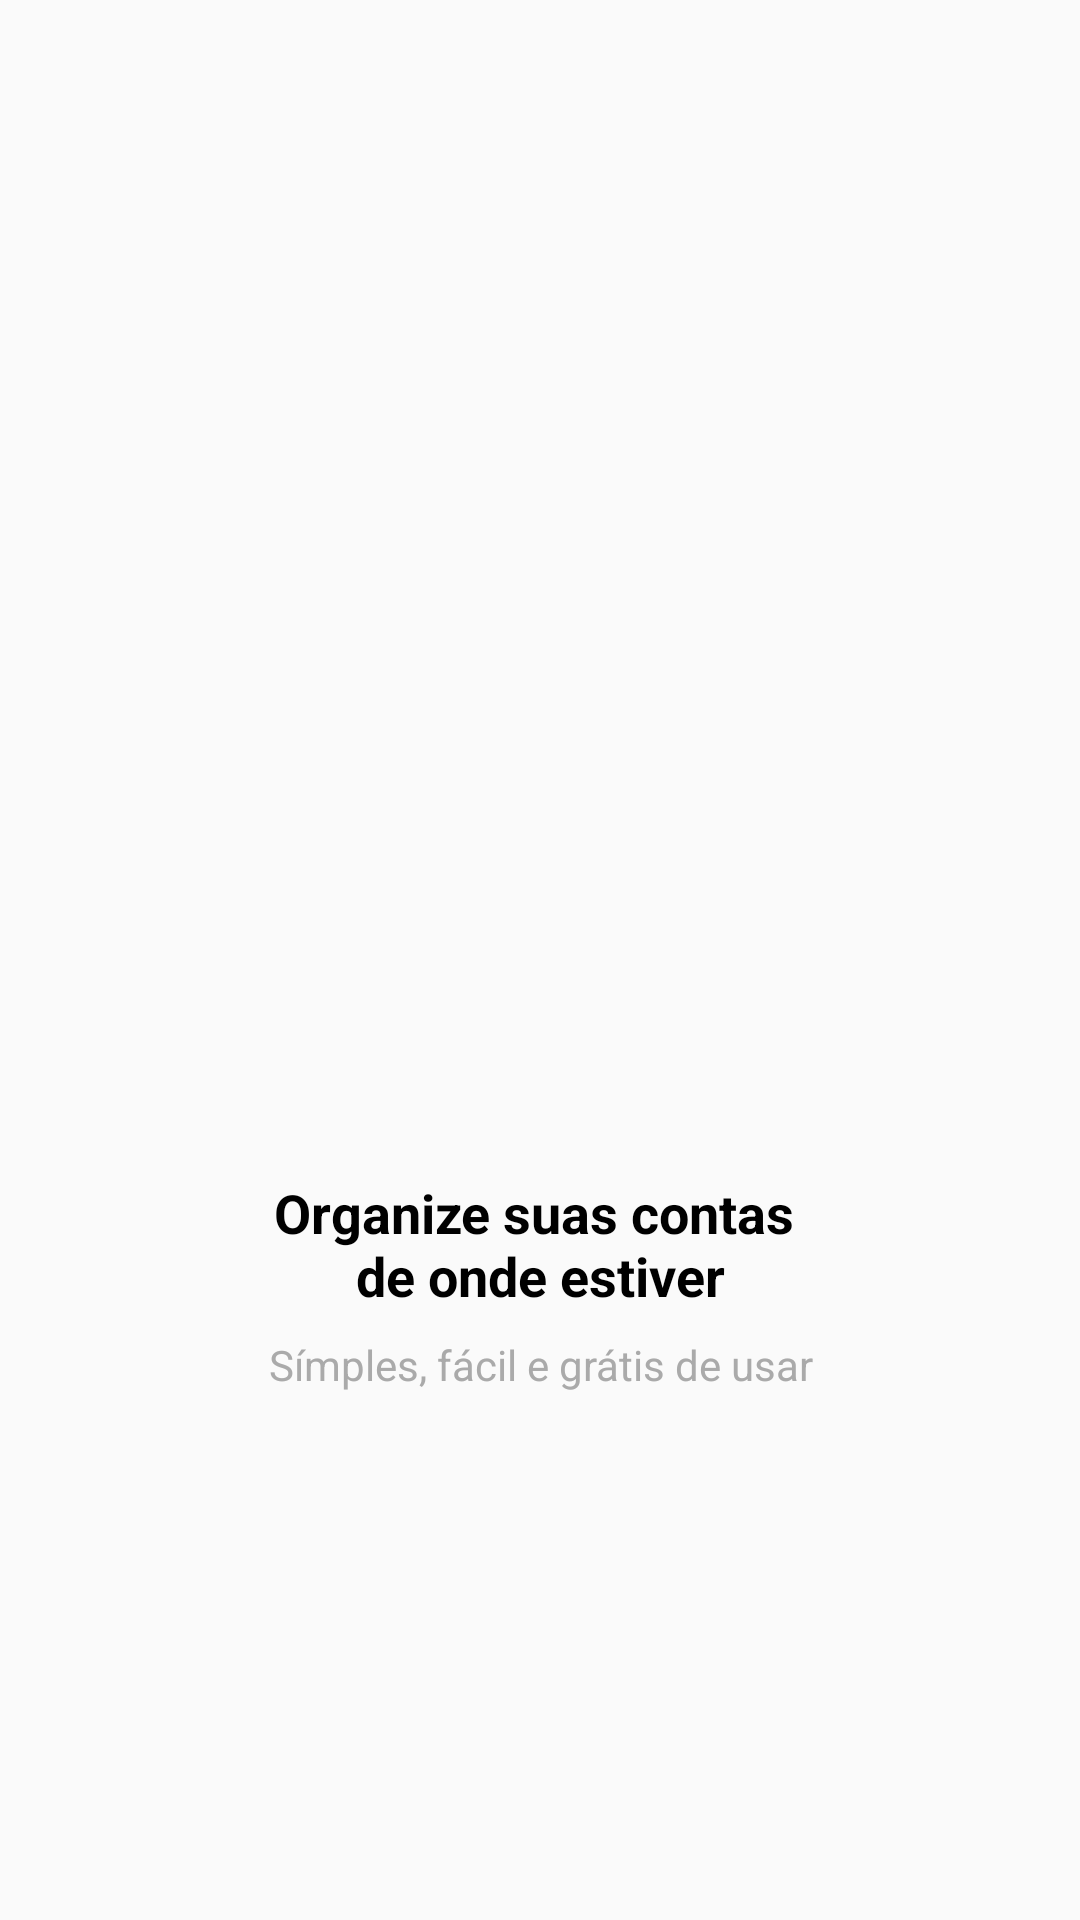

The Android layout XML behind this screen, and the referenced resources:
<!-- AndroidManifest.xml: application theme AppTheme -->
<!-- res/layout/intro_1.xml -->
<?xml version="1.0" encoding="utf-8"?>
<android.support.constraint.ConstraintLayout xmlns:android="http://schemas.android.com/apk/res/android"
    xmlns:app="http://schemas.android.com/apk/res-auto"
    xmlns:tools="http://schemas.android.com/tools"
    android:layout_width="match_parent"
    android:layout_height="match_parent">

    <ImageView
        android:id="@+id/imageView"
        android:layout_width="200dp"
        android:layout_height="200dp"
        android:layout_marginStart="92dp"
        android:layout_marginLeft="92dp"
        android:layout_marginEnd="92dp"
        android:layout_marginRight="92dp"
        android:layout_marginBottom="16dp"
        app:layout_constraintBottom_toTopOf="@+id/textView"
        app:layout_constraintEnd_toEndOf="parent"
        app:layout_constraintStart_toStartOf="parent"
        app:layout_constraintTop_toTopOf="parent"
        app:layout_constraintVertical_chainStyle="packed"
        app:srcCompat="@drawable/um" />

    <TextView
        android:id="@+id/textView"
        android:layout_width="wrap_content"
        android:layout_height="wrap_content"
        android:layout_marginStart="103dp"
        android:layout_marginLeft="103dp"
        android:layout_marginEnd="103dp"
        android:layout_marginRight="103dp"
        android:layout_marginBottom="8dp"
        android:gravity="center"
        android:text="@string/intro1_first"
        android:textSize="18sp"
        android:textStyle="bold"
        android:textColor="@android:color/black"
        app:layout_constraintBottom_toTopOf="@+id/textView2"
        app:layout_constraintEnd_toEndOf="parent"
        app:layout_constraintStart_toStartOf="parent"
        app:layout_constraintTop_toBottomOf="@+id/imageView" />

    <TextView
        android:id="@+id/textView2"
        android:layout_width="wrap_content"
        android:layout_height="wrap_content"
        android:layout_marginStart="101dp"
        android:layout_marginLeft="101dp"
        android:layout_marginEnd="100dp"
        android:layout_marginRight="100dp"
        android:text="@string/intro1_second"
        android:textColor="@android:color/darker_gray"
        app:layout_constraintBottom_toBottomOf="parent"
        app:layout_constraintEnd_toEndOf="parent"
        app:layout_constraintStart_toStartOf="parent"
        app:layout_constraintTop_toBottomOf="@+id/textView" />
</android.support.constraint.ConstraintLayout>
<!-- resources referenced by this layout -->
<resources>
  <string name="intro1_first">Organize suas contas \nde onde estiver</string>
  <string name="intro1_second">Símples, fácil e grátis de usar</string>
  <style name="AppTheme" parent="Theme.AppCompat.Light.DarkActionBar">
          
          <item name="colorPrimary">@color/colorPrimary</item>
          <item name="colorPrimaryDark">@color/colorPrimaryDark</item>
          <item name="colorAccent">@color/colorAccent</item>
      </style>
  <color name="colorPrimary">#f25241</color>
  <color name="colorPrimaryDark">#a9392d</color>
  <color name="colorAccent">#021378</color>
</resources>
